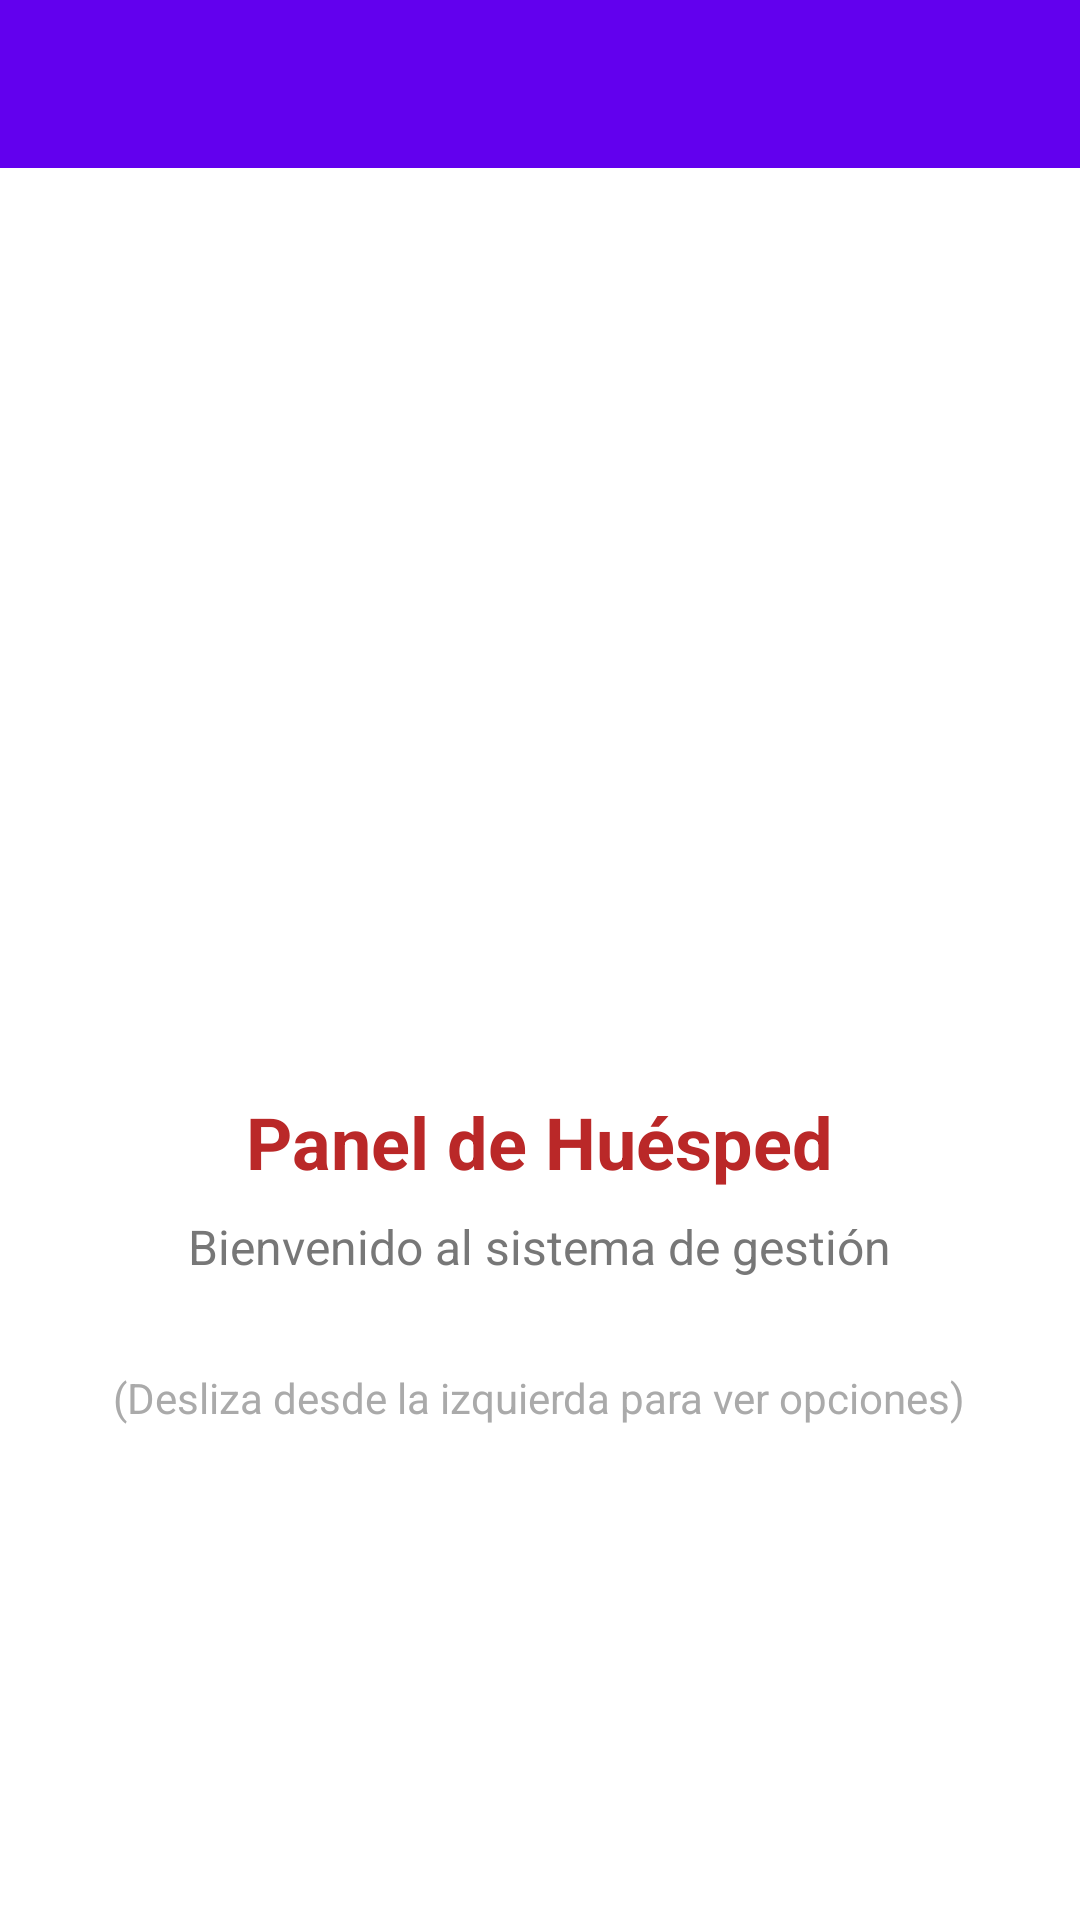

Android layout source for this screen:
<!-- AndroidManifest.xml: application theme Theme.Hotel_Hw_1 -->
<!-- res/layout/activity_huesped_menu.xml -->
<?xml version="1.0" encoding="utf-8"?>
<androidx.drawerlayout.widget.DrawerLayout
    xmlns:android="http://schemas.android.com/apk/res/android"
    xmlns:app="http://schemas.android.com/apk/res-auto"
    xmlns:tools="http://schemas.android.com/tools"
    android:id="@+id/drawer_layout"
    android:layout_width="match_parent"
    android:layout_height="match_parent"
    tools:context=".actividad.HuespedActivity"
    android:backgroundTint="#B3AA91"
    android:fitsSystemWindows="true">

    <LinearLayout
        android:id="@+id/linear_padre"
        android:layout_width="match_parent"
        android:layout_height="match_parent"
        android:backgroundTint="#A6AB6F"
        android:orientation="vertical">

        <androidx.appcompat.widget.Toolbar
            android:id="@+id/toolbar"
            android:layout_width="match_parent"
            android:layout_height="?attr/actionBarSize"
            android:background="?attr/colorPrimary"
            android:theme="@style/ThemeOverlay.AppCompat.Dark.ActionBar"
            app:popupTheme="@style/ThemeOverlay.AppCompat.Light" />

        <LinearLayout
            android:id="@+id/linear_hijo"
            android:layout_width="match_parent"
            android:layout_height="match_parent"
            android:orientation="vertical"

            android:gravity="center">

            <com.google.android.material.imageview.ShapeableImageView
                android:id="@+id/img_logo_central"
                android:layout_width="120dp"
                android:layout_height="120dp"
                android:src="@drawable/hotel_bg"

                android:layout_marginBottom="24dp"/>
            <TextView
                android:id="@+id/txt_titulo_huesped"
                android:layout_width="wrap_content"
                android:layout_height="wrap_content"
                android:text="Panel de Huésped"
                android:textSize="24sp"
                android:textStyle="bold"
                android:textColor="#BA2828"
                android:layout_marginBottom="8dp"/>

            <TextView
                android:id="@+id/txt_welcome"
                android:layout_width="wrap_content"
                android:layout_height="wrap_content"
                android:text="Bienvenido al sistema de gestión"
                android:textSize="16sp"
                android:textColor="#777777"/>

            <TextView
                android:id="@+id/txt_content"
                android:layout_width="wrap_content"
                android:layout_height="wrap_content"
                android:text="(Desliza desde la izquierda para ver opciones)"
                android:textSize="14sp"
                android:layout_marginTop="30dp"
                android:textColor="#AAAAAA"/>

        </LinearLayout>

    </LinearLayout>

    <com.google.android.material.navigation.NavigationView
        android:id="@+id/nav_view"
        android:layout_width="wrap_content"
        android:layout_height="match_parent"
        android:layout_gravity="start"
        android:fitsSystemWindows="true"
        app:menu="@menu/menu_drawer_huesped" />

</androidx.drawerlayout.widget.DrawerLayout>
<!-- resources referenced by this layout -->
<resources>
  <style name="Theme.Hotel_Hw_1" parent="Theme.MaterialComponents.DayNight.NoActionBar">
  
  
          
          <item name="colorPrimary">@color/purple_500</item>
          <item name="colorOnPrimary">@android:color/white</item>
  
          <item name="colorSecondary">@color/teal_200</item>
          <item name="colorOnSecondary">@android:color/white</item>
  
          <item name="colorSurface">@android:color/white</item>
          <item name="colorOnSurface">@android:color/black</item>
  
          
          <item name="colorControlNormal">@color/black</item>
          <item name="colorControlActivated">@color/purple_500</item>
          <item name="colorAccent">@color/purple_500</item>
          <item name="colorControlHighlight">@color/teal_200</item>
  
          
          <item name="switchStyle">@style/Widget.MaterialComponents.CompoundButton.Switch</item>
  
          
          <item name="textInputStyle">@style/Widget.MaterialComponents.TextInputLayout.OutlinedBox</item>
  
  
      </style>
  <!-- not gathered from this repository: default colours our renderer supplied (Android Studio template values) -->
  <color name="purple_500">#FF6200EE</color>
  <color name="teal_200">#FF03DAC5</color>
  <color name="black">#FF000000</color>
</resources>
